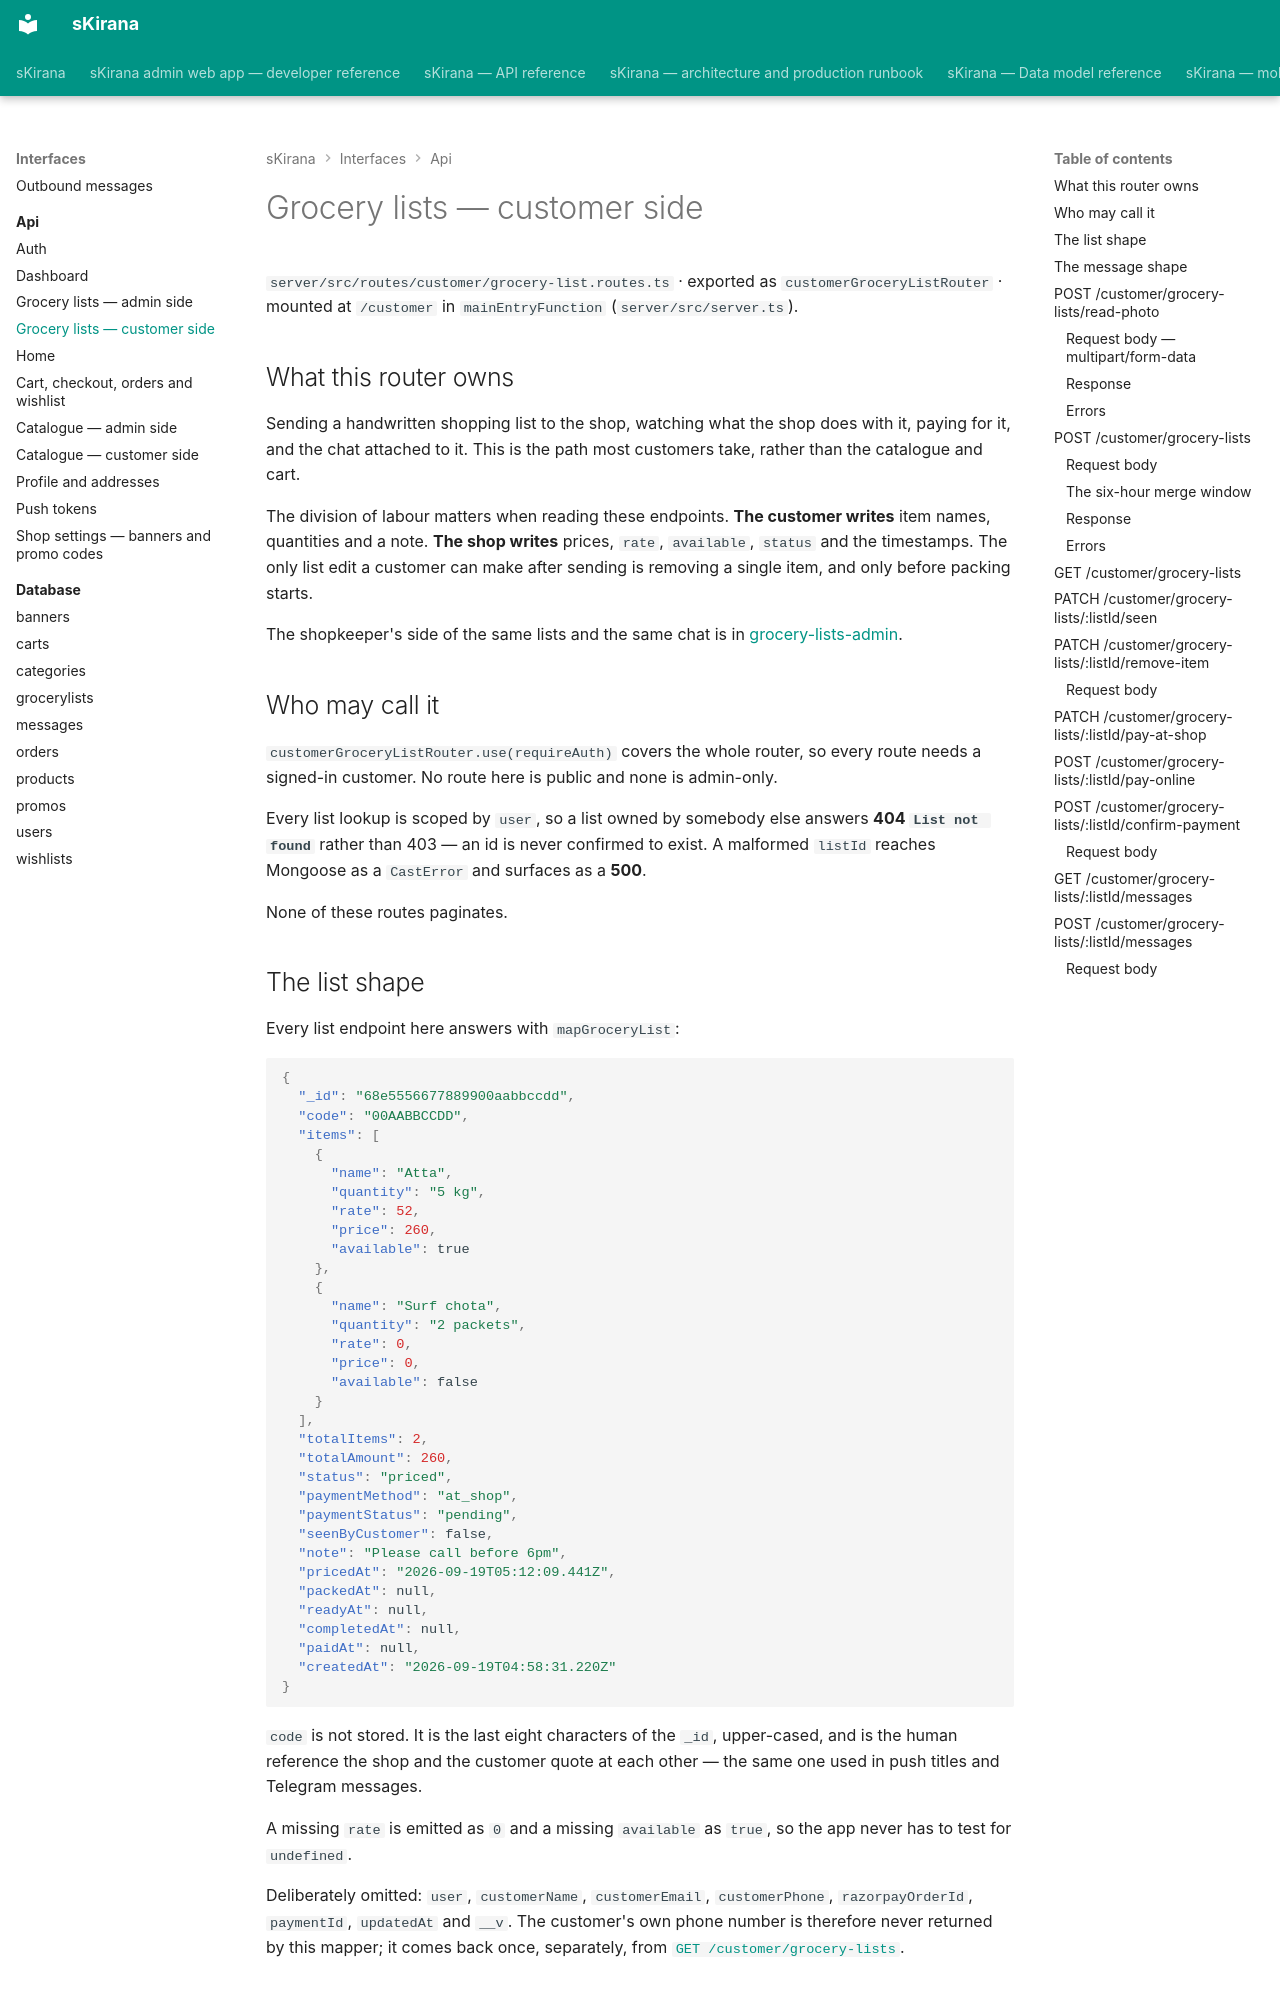

repository: shiv-anshu-gupta/TypeScriptProject · page: interfaces/api/grocery-lists-customer/index.html · generator: mkdocs

# Grocery lists — customer side {#grocery-lists-customer}

`server/src/routes/customer/grocery-list.routes.ts` · exported as
`customerGroceryListRouter` · mounted at `/customer` in `mainEntryFunction`
(`server/src/server.ts`).

## What this router owns

Sending a handwritten shopping list to the shop, watching what the shop does
with it, paying for it, and the chat attached to it. This is the path most
customers take, rather than the catalogue and cart.

The division of labour matters when reading these endpoints. **The customer
writes** item names, quantities and a note. **The shop writes** prices, `rate`,
`available`, `status` and the timestamps. The only list edit a customer can
make after sending is removing a single item, and only before packing starts.

The shopkeeper's side of the same lists and the same chat is in
[grocery-lists-admin](grocery-lists-admin.md).

## Who may call it

`customerGroceryListRouter.use(requireAuth)` covers the whole router, so every
route needs a signed-in customer. No route here is public and none is
admin-only.

Every list lookup is scoped by `user`, so a list owned by somebody else answers
**404 `List not found`** rather than 403 — an id is never confirmed to exist.
A malformed `listId` reaches Mongoose as a `CastError` and surfaces as a
**500**.

None of these routes paginates.

## The list shape {#list-shape}

Every list endpoint here answers with `mapGroceryList`:

```json
{
  "_id": "68e5556677889900aabbccdd",
  "code": "00AABBCCDD",
  "items": [
    {
      "name": "Atta",
      "quantity": "5 kg",
      "rate": 52,
      "price": 260,
      "available": true
    },
    {
      "name": "Surf chota",
      "quantity": "2 packets",
      "rate": 0,
      "price": 0,
      "available": false
    }
  ],
  "totalItems": 2,
  "totalAmount": 260,
  "status": "priced",
  "paymentMethod": "at_shop",
  "paymentStatus": "pending",
  "seenByCustomer": false,
  "note": "Please call before 6pm",
  "pricedAt": "2026-09-19T05:12:09.441Z",
  "packedAt": null,
  "readyAt": null,
  "completedAt": null,
  "paidAt": null,
  "createdAt": "2026-09-19T04:58:31.220Z"
}
```

`code` is not stored. It is the last eight characters of the `_id`,
upper-cased, and is the human reference the shop and the customer quote at each
other — the same one used in push titles and Telegram messages.

A missing `rate` is emitted as `0` and a missing `available` as `true`, so the
app never has to test for `undefined`.

Deliberately omitted: `user`, `customerName`, `customerEmail`,
`customerPhone`, `razorpayOrderId`, `paymentId`, `updatedAt` and `__v`. The
customer's own phone number is therefore never returned by this mapper; it
comes back once, separately, from
[`GET /customer/grocery-lists`](#get-grocery-lists).
